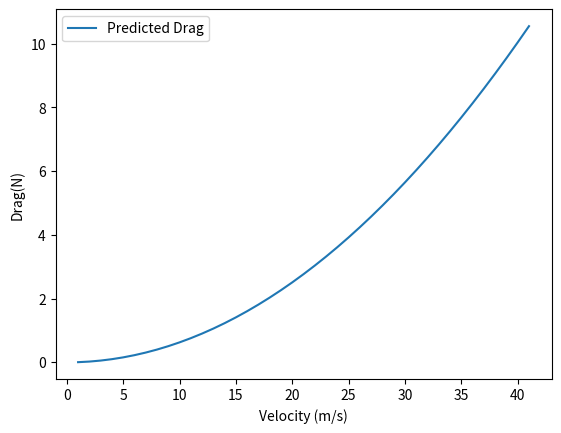

Python code for this plot:
import csv
# Frontal Area meters squared
A = 0.10
# Drag Coefficent estimate, to be tuned
C = 0.10
# air density in km/m^3
p = 1.255

x = []

y = []
"""
Formula:

D = .5*CpAv^2

"""
with open("Perdicted Drag, with respect to Velocity.csv", "w", newline="") as csvfile:
    writer = csv.writer(csvfile)
    writer.writerow(["Drag (N)", "Velocity (m/s)", "Velocity (km/h)"])
    for v in range(1, 42):
        d = 0.5 * C * p * A * v * v
        print(f"At {v}m/s and {round((v*3.6),1)}km/h, drag force of {round(d,2)}N")
        writer.writerow([round(d, 2), round(v, 2), round(v*3.6, 2)])
        x.append(v)
        y.append(d)


import matplotlib.pyplot as plt

plt.plot(x, y, "-", label="Predicted Drag")
plt.ylabel("Drag(N)")
plt.xlabel("Velocity (m/s)")
plt.legend()
plt.show()
